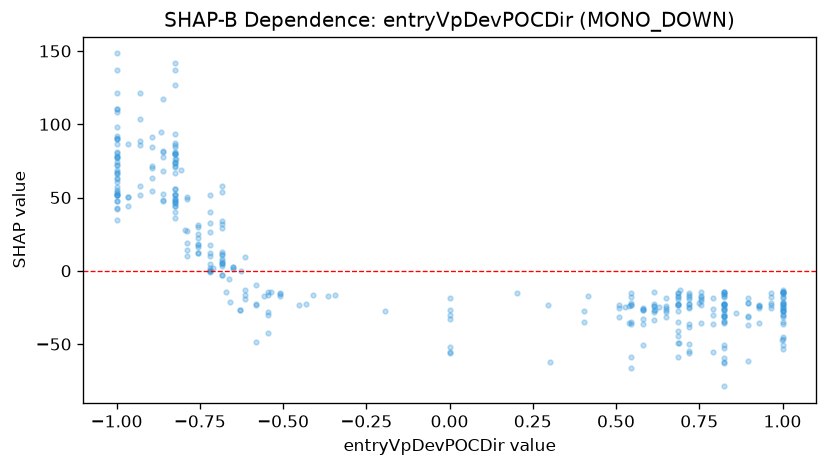

Source data for this figure (header and first rows):
feature_value, shap_value
0.539, -35.87
0.825, -26.5
-0.685, 34.29
0.965, -25.22
-0.6282, -26.63
-1.0, 137
0.685, -23.16
1.0, -18.36
0.685, -14.9
0.72, -54.67
0.825, -26.58
0.825, -30.63
-0.685, 54.04
0.86, -28.92
0.825, -22.36
0.5441, -66.13
-1.0, 90.45
-1.0, 51.85
-1.0, 98
-0.545, -16.18
0.5263, -24.39
1.0, -27.33
-0.825, 56.05
-0.58, -22.49
1.0, -14.53
0.51, -31.25
-0.6294, -26.87
-0.93, 121
0.825, -14.71
0.51, -23.42
0.545, -15.35
0.615, -24.03
0.545, -22.26
-0.5578, -17.2
0.615, -27.8
0.72, -38.29
-0.825, 79.52
0.825, -63.05
-0.755, 29.98
-0.825, 80.5
-1.0, 74.3
0.58, -27.07
0.895, -36.66
0.685, -22.55
0.755, -35.6
-0.93, 88.88
0.825, -23.42
-0.5361, -14.48
-0.65, 0.9886
-0.895, 54.48
-0.825, 40.2
0.58, -25.52
-0.79, 14.53
-0.755, 11.91
-0.825, 126.6
1.0, -14.29
0.687, -44.58
0.72, -17.74
-0.93, 51.71
0.72, -22.59
... 294 more rows
